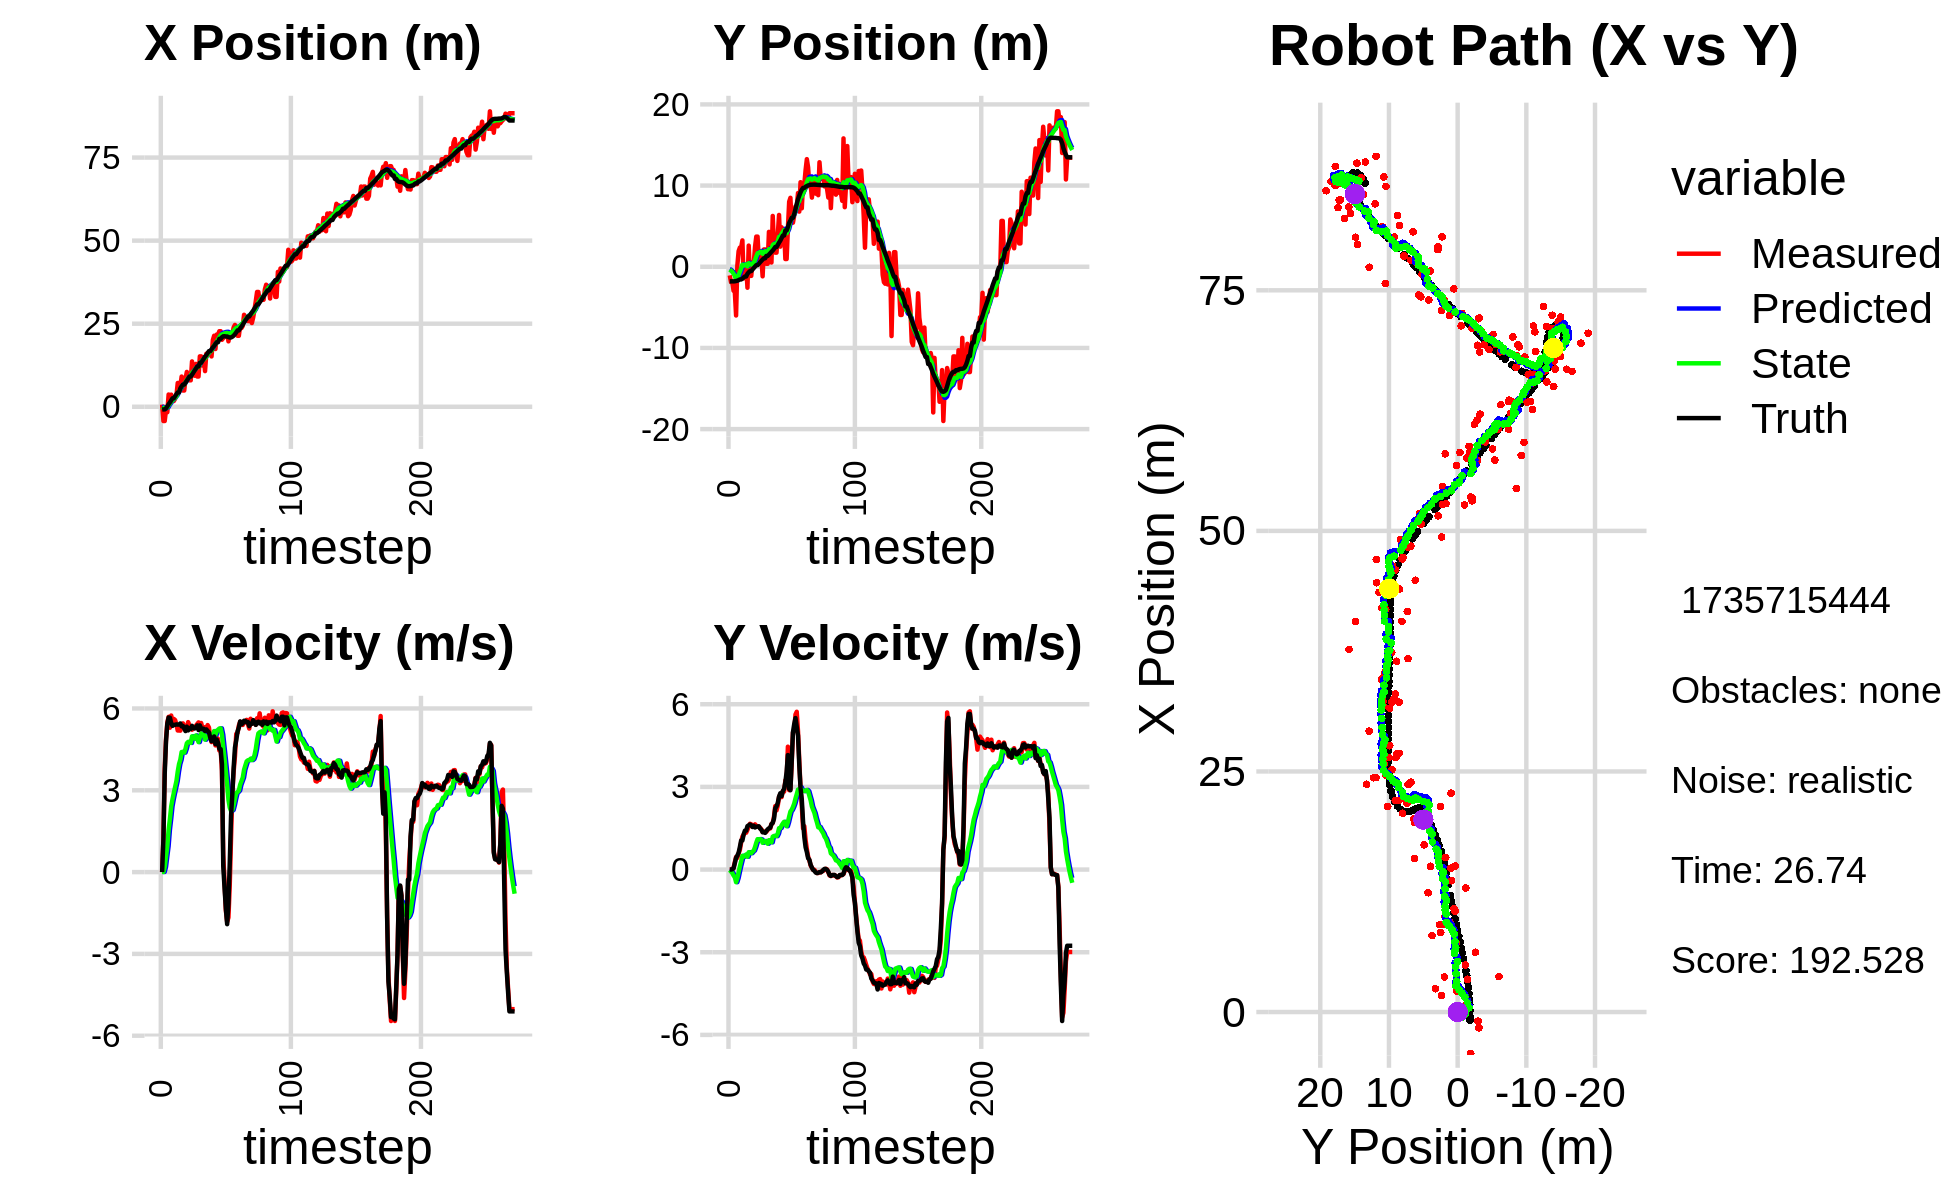

Values plotted in this chart, from the file beside it:
-1.300986230012397549e+00, -4.576761603220798946e+00, 0.000000000000000000e+00, 0.000000000000000000e+00, 0.000000000000000000e+00, 0.000000000000000000e+00, 0.000000000000000000e+00, 0.000000000000000000e+00, -9.478017787150908036e-02, -2.938364313567786157e-01, 0.000000000000000000e+00, 0.000000000000000000e+00, -8.574836849546809692e-01, -1.800468324695568834e+00, 0.000000000000000000e+00, 0.000000000000000000e+00, 0.000000000000000000e+00, -3.436162660364061594e-04
6.506842975550634067e-01, -1.062429844894088538e+00, 0.000000000000000000e+00, 0.000000000000000000e+00, -9.478017787150908036e-02, -2.938364313567786157e-01, 0.000000000000000000e+00, 0.000000000000000000e+00, -4.031692803880427417e-02, -3.512455093679222040e-01, 9.432904968583673971e-03, -1.913907933080983420e-02, -8.574836849546809692e-01, -1.800468324695568834e+00, 0.000000000000000000e+00, 0.000000000000000000e+00, 0.000000000000000000e+00, -5.014023918192833662e-05
-4.297567188418298656e+00, -1.901504200594730243e+00, 1.229999989536331162e+00, -2.695577895642885377e-04, -3.937363754194590781e-02, -3.531594173010031978e-01, 9.432904968583673971e-03, -1.913907933080983420e-02, -3.352725910689006161e-01, -4.859473362734638702e-01, 4.177639426744841206e-03, -7.299880830648056151e-02, -7.963188289845724022e-01, -1.800487023360066496e+00, 1.199999999999999956e+00, 0.000000000000000000e+00, 1.200000047683715820e+00, 2.191526727983728051e-04
-4.297567188418298656e+00, -1.901504200594730243e+00, 3.785999734683635154e+00, 1.452608877543939189e-03, -3.348548271262261067e-01, -4.932472171041119013e-01, 4.177639426744841206e-03, -7.299880830648056151e-02, -5.328196572671018982e-01, -6.249229271144831621e-01, 1.887269492498739043e-01, -1.251927088935425036e-01, -7.963188289845724022e-01, -1.800487023360066496e+00, 3.600000000000000089e+00, 1.000000000000000021e-02, 3.599999904632568359e+00, -3.836790565401315689e-04
-9.404781457843287562e-01, -2.958896401406784449e+00, 4.885650523356299679e+00, 5.845076555894880566e-02, -5.139469623421144551e-01, -6.374421980038373903e-01, 1.887269492498739043e-01, -1.251927088935425036e-01, -3.696211223015187786e-01, -8.681566539601033305e-01, 5.756510732196933322e-01, -2.147601634039230656e-01, -4.645698666263446408e-01, -1.799818876727720118e+00, 4.799999999999999822e+00, 4.499999999999999833e-02, 4.800000190734863281e+00, -1.196319237351417542e-02
-1.646214305833126668e+00, -3.097344052798880476e+00, 5.489416889310826164e+00, 2.689166427029499040e-01, -3.120560149795494342e-01, -8.896326703004956427e-01, 5.756510732196933322e-01, -2.147601634039230656e-01, -2.167427101860581184e-01, -1.105083973700585087e+00, 9.466844437411445767e-01, -2.803201829021140234e-01, 1.247665285250287304e-01, -1.790028345284484290e+00, 5.440000000000000391e+00, 2.280000000000000082e-01, 5.443999767303466797e+00, -4.894906654953956604e-02
3.685122430099509128e+00, -6.004240208420092983e+00, 5.693633273783583526e+00, 4.576930450089884417e-01, -1.220742658119436524e-01, -1.133115991990796489e+00, 9.466844437411445767e-01, -2.803201829021140234e-01, 4.443239960071381778e-01, -1.641479704635592451e+00, 1.545121029244624022e+00, -4.578214019441011473e-01, 7.500106692999332081e-01, -1.758306199424898519e+00, 5.668000000000000149e+00, 4.259999999999999898e-01, 5.684000015258789062e+00, -8.021432906389236450e-02
2.190871715416027321e+00, 1.506363519054308153e-01, 5.293922644267154531e+00, 4.255615805558411457e-01, 5.988360989316006133e-01, -1.687261844830002522e+00, 1.545121029244624022e+00, -4.578214019441011473e-01, 9.293010906711846042e-01, -1.435397649684651000e+00, 1.953287680775243951e+00, -3.119048082400427413e-01, 1.293116748494211876e+00, -1.714822255855699140e+00, 5.660999999999999588e+00, 5.080000000000000071e-01, 5.684000015258789062e+00, -8.021432906389236450e-02
3.645737231076871421e+00, 1.918927951326185655e+00, 5.740954409999738495e+00, 5.881176800631869872e-01, 1.124629858748709132e+00, -1.466588130508655219e+00, 1.953287680775243951e+00, -3.119048082400427413e-01, 1.552188790235379034e+00, -1.033509496469277922e+00, 2.412417597861529650e+00, -9.668967545831347321e-02, 1.919905841466791552e+00, -1.649874643271924235e+00, 5.456999999999999851e+00, 6.099999999999999867e-01, 5.491000175476074219e+00, -1.020863726735115051e-01
1.723216474005650145e+00, 2.358517392585205652e+00, 5.507032796354807580e+00, 7.130206752334434794e-01, 1.793430550021531955e+00, -1.043178464015109164e+00, 2.412417597861529650e+00, -9.668967545831347321e-02, 1.944165021245613856e+00, -6.102073678943937818e-01, 2.677027067260936644e+00, 1.093505909946871357e-01, 2.542273700338786302e+00, -1.566793457947959212e+00, 5.360999999999999766e+00, 8.179999999999999494e-01, 5.422999858856201172e+00, -1.287582665681838989e-01
1.723216474005650145e+00, 2.358517392585205652e+00, 5.616004795279234685e+00, 9.807617320892323409e-01, 2.211867727971707609e+00, -5.992723087949251015e-01, 2.677027067260936644e+00, 1.093505909946871357e-01, 2.315712190869715581e+00, -2.142131489650812015e-01, 2.904438515851602620e+00, 2.947874009600313094e-01, 2.542273700338786302e+00, -1.566793457947959212e+00, 5.399000000000000021e+00, 1.056000000000000050e+00, 5.501999855041503906e+00, -1.728933453559875488e-01
2.416876375745101946e+00, 3.247414423951509477e+00, 5.573909635547487973e+00, 1.197052551261179598e+00, 2.606156042454875976e+00, -1.847344088690780761e-01, 2.904438515851602620e+00, 2.947874009600313094e-01, 2.725508129671845747e+00, 2.575139766944449793e-01, 3.122754912964994745e+00, 5.001999946026112198e-01, 3.159720600037764004e+00, -1.456797764332869116e+00, 5.399000000000000021e+00, 1.056000000000000050e+00, 5.501999855041503906e+00, -2.115467041730880737e-01
3.403103351470319282e+00, -1.438057595270147537e+00, 5.418631381921526824e+00, 1.263539231742949909e+00, 3.037783620968345311e+00, 3.075339761547061235e-01, 3.122754912964994745e+00, 5.001999946026112198e-01, 3.191899536531693560e+00, 1.363732365744756425e-01, 3.337207895922081669e+00, 4.629429077500020195e-01, 3.780703723778490843e+00, -1.322456167559104889e+00, 5.416000000000000369e+00, 1.278000000000000025e+00, 5.565000057220458984e+00, -2.290904968976974487e-01
7.151918113357202067e+00, 2.001478804998265415e-01, 5.192405488921583157e+00, 1.337897274042584961e+00, 3.525620326123901638e+00, 1.826675273494758334e-01, 3.337207895922081669e+00, 4.629429077500020195e-01, 3.974518331033578100e+00, 2.226897985305284489e-01, 3.685361287122606910e+00, 5.096187332203834242e-01, 4.298903644483157649e+00, -1.199845776444615986e+00, 5.408000000000000362e+00, 1.413000000000000034e+00, 5.590000152587890625e+00, -2.521789669990539551e-01
7.151918113357202067e+00, 2.001478804998265415e-01, 5.192405488921583157e+00, 1.337897274042584961e+00, 4.343054459745839146e+00, 2.736516718525667802e-01, 3.685361287122606910e+00, 5.096187332203834242e-01, 4.694855526266085377e+00, 3.005509794800491630e-01, 3.960579635398839837e+00, 5.489735908265935826e-01, 4.298903644483157649e+00, -1.199845776444615986e+00, 5.408000000000000362e+00, 1.413000000000000034e+00, 5.590000152587890625e+00, -2.521789669990539551e-01
6.208287835020914969e+00, -2.584968910888308713e+00, 5.186634380436736080e+00, 1.444395345514964069e+00, 5.090913489805969583e+00, 3.554483385627085212e-01, 3.960579635398839837e+00, 5.489735908265935826e-01, 5.263361784479537064e+00, 4.825708531218703135e-02, 4.122623614691438121e+00, 4.655585144301153111e-01, 5.528357684974148256e+00, -8.684023478504009352e-01, 5.450999999999999623e+00, 1.576999999999999957e+00, 5.675000190734863281e+00, -2.716024816036224365e-01
9.084208190440875796e+00, 2.604987694629380179e+00, 5.323991817165568463e+00, 1.564132270610621767e+00, 5.675624145948680699e+00, 9.481293675519855690e-02, 4.122623614691438121e+00, 4.655585144301153111e-01, 6.070693087836484203e+00, 4.357341213284170456e-01, 4.403179280747925084e+00, 6.296218509846953637e-01, 6.150849521657082875e+00, -6.852316124502363381e-01, 5.341999999999999638e+00, 1.604999999999999982e+00, 5.578000068664550781e+00, -2.857492864131927490e-01
4.881912887617039232e+00, -1.126958594452863283e+00, 5.453372144123357579e+00, 1.661967416476459292e+00, 6.511011015911276623e+00, 4.986963064268865597e-01, 4.403179280747925084e+00, 6.296218509846953637e-01, 6.405977651837218012e+00, 3.510600940790095104e-01, 4.405296847005636174e+00, 6.101979306064900799e-01, 6.663050830636694677e+00, -5.296180707332213133e-01, 5.358999999999999986e+00, 1.637999999999999901e+00, 5.604000091552734375e+00, -2.958176434040069580e-01
4.881912887617039232e+00, -1.126958594452863283e+00, 5.353618009488207541e+00, 1.642794308599923481e+00, 6.846507336537781541e+00, 4.120798871396585406e-01, 4.405296847005636174e+00, 6.101979306064900799e-01, 6.703316906813053144e+00, 2.744012092755346854e-01, 4.381120176015144807e+00, 5.943585640380647517e-01, 6.663050830636694677e+00, -5.296180707332213133e-01, 5.264999999999999680e+00, 1.608999999999999986e+00, 5.505000114440917969e+00, -2.977355420589447021e-01
8.516422569699996004e+00, 5.753850474781475599e-01, 5.211396036705247425e+00, 1.563915657114120839e+00, 7.141428924414567447e+00, 3.338370656793411828e-01, 4.381120176015144807e+00, 5.943585640380647517e-01, 7.318737590475247856e+00, 4.022495098809630298e-01, 4.523003583882819534e+00, 6.518126820281848754e-01, 7.273389041420092127e+00, -3.426940902221273788e-01, 5.169999999999999929e+00, 1.544999999999999929e+00, 5.395999908447265625e+00, -2.915442585945129395e-01
1.048197048937862519e+01, 3.839309356960913244e-01, 5.215490727320007736e+00, 1.557210239214241509e+00, 7.771037948863529721e+00, 4.674307780837815285e-01, 4.523003583882819534e+00, 6.518126820281848754e-01, 8.071947894141612068e+00, 4.949036337140401698e-01, 4.723699692373766190e+00, 6.919317447943577060e-01, 7.870675266268145620e+00, -1.632901884917774271e-01, 5.331999999999999851e+00, 1.594000000000000083e+00, 5.565000057220458984e+00, -2.901480793952941895e-01
8.277007669492004283e+00, 2.466993524025096640e+00, 5.499118381302056768e+00, 1.641894099275883701e+00, 8.544317863378989131e+00, 5.640968081934759626e-01, 4.723699692373766190e+00, 6.919317447943577060e-01, 8.558115538568989322e+00, 8.261753004284160262e-01, 4.774390006956396704e+00, 8.188539812281085961e-01, 8.477505863031300493e+00, 1.743455196000638641e-02, 5.195000000000000284e+00, 1.526999999999999913e+00, 5.414999961853027344e+00, -2.901480793952941895e-01
7.948246896292716634e+00, 3.713853789996712340e+00, 5.392996548575340832e+00, 1.588230043767118849e+00, 9.035554539264628815e+00, 9.080606985512269524e-01, 4.774390006956396704e+00, 8.188539812281085961e-01, 8.961022272534631128e+00, 1.268442230096372247e+00, 4.768776909354247806e+00, 9.752866969232197869e-01, 9.075513064678188968e+00, 1.929180166383133443e-01, 5.277000000000000135e+00, 1.552999999999999936e+00, 5.500999927520751953e+00, -2.864020466804504395e-01
7.948246896292716634e+00, 3.713853789996712340e+00, 5.308580809943875600e+00, 1.563369725194005078e+00, 9.437899963470055553e+00, 1.365970899788694126e+00, 4.768776909354247806e+00, 9.752866969232197869e-01, 9.319923445314961086e+00, 1.665153094834256775e+00, 4.735388922971528025e+00, 1.103261984680192986e+00, 9.075513064678188968e+00, 1.929180166383133443e-01, 5.246000000000000441e+00, 1.562999999999999945e+00, 5.473999977111816406e+00, -2.864020466804504395e-01
1.364183968289788673e+01, 8.723345540618629990e-01, 5.220554369174688070e+00, 1.550718916755332577e+00, 9.793462337612114155e+00, 1.775479293302276051e+00, 4.735388922971528025e+00, 1.103261984680192986e+00, 1.019505143348423282e+01, 1.687852120035165271e+00, 4.978551671012443336e+00, 1.086144093298042845e+00, 9.679839312971253662e+00, 3.718899028712790433e-01, 5.363000000000000433e+00, 1.570999999999999952e+00, 5.589000225067138672e+00, -2.887399494647979736e-01
9.904593854969618860e+00, 1.818444087177524926e+00, 5.292520565662427678e+00, 1.521931248749316179e+00, 1.069290660058547715e+01, 1.796466529364969533e+00, 4.978551671012443336e+00, 1.086144093298042845e+00, 1.063192198284736634e+01, 1.816751497107156332e+00, 4.963244997757212396e+00, 1.107749616258105085e+00, 1.028943175076298289e+01, 5.515843171466614514e-01, 5.286999999999999922e+00, 1.487999999999999989e+00, 5.492000102996826172e+00, -2.800076901912689209e-01
9.325942456603685926e+00, 1.133332593912801389e+00, 5.289518983974903499e+00, 1.458820685547622453e+00, 1.112824648262308713e+01, 1.927526458732966796e+00, 4.963244997757212396e+00, 1.107749616258105085e+00, 1.096865681071147769e+01, 1.848721524041772479e+00, 4.895571163933235326e+00, 1.090684640039286446e+00, 1.089992636478411470e+01, 7.251349235212865008e-01, 5.264999999999999680e+00, 1.449000000000000066e+00, 5.460999965667724609e+00, -2.691047787666320801e-01
1.289866703734712594e+01, -1.180542395843073633e+00, 5.367151682835817894e+00, 1.369015775572217430e+00, 1.145821392710480069e+01, 1.957789988045701035e+00, 4.895571163933235326e+00, 1.090684640039286446e+00, 1.162345943840958640e+01, 1.601400838459380527e+00, 5.010775342699262502e+00, 9.708220298839713713e-01, 1.150528067403185695e+01, 8.887727997686267756e-01, 5.301000000000000156e+00, 1.352000000000000091e+00, 5.469999790191650391e+00, -2.497475743293762207e-01
9.098707616589756242e+00, 2.131733133811910541e+00, 5.430971778187126731e+00, 1.369578279733030701e+00, 1.212453697267951291e+01, 1.698483041447777619e+00, 5.010775342699262502e+00, 9.708220298839713713e-01, 1.185003135056696877e+01, 1.765385384643245681e+00, 4.886518337643770415e+00, 1.008007051797034537e+00, 1.211575621417977899e+01, 1.043327881906829013e+00, 5.379999999999999893e+00, 1.354000000000000092e+00, 5.547999858856201172e+00, -2.470286488533020020e-01
9.098707616589756242e+00, 2.131733133811910541e+00, 5.489150318750169788e+00, 1.384249699279296308e+00, 1.233868318433134625e+01, 1.866186089822949201e+00, 4.886518337643770415e+00, 1.008007051797034537e+00, 1.205260582081455567e+01, 1.912517232382544785e+00, 4.766212225194924379e+00, 1.037002206589642928e+00, 1.211575621417977899e+01, 1.043327881906829013e+00, 5.208999999999999631e+00, 1.330999999999999961e+00, 5.375999927520751953e+00, -2.470286488533020020e-01
1.516650062820624534e+01, 3.628814362770256263e-01, 5.224539131156956451e+00, 1.373242269677077854e+00, 1.252922704333404802e+01, 2.016217453041508900e+00, 4.766212225194924379e+00, 1.037002206589642928e+00, 1.281092079554318452e+01, 1.836155109914203720e+00, 4.943321038125087163e+00, 9.828845383540492087e-01, 1.322848242561826204e+01, 1.328262641200122829e+00, 5.378999999999999559e+00, 1.401999999999999913e+00, 5.559000015258789062e+00, -2.570307552814483643e-01
1.516650062820624534e+01, 3.628814362770256263e-01, 5.467293473120705904e+00, 1.437048954853238580e+00, 1.330525289935569333e+01, 1.934443563749608685e+00, 4.943321038125087163e+00, 9.828845383540492087e-01, 1.351437591829356499e+01, 1.768726997459272976e+00, 5.085046840517327915e+00, 9.377965057693802287e-01, 1.322848242561826204e+01, 1.328262641200122829e+00, 5.251999999999999780e+00, 1.459000000000000075e+00, 5.451000213623046875e+00, -2.570307552814483643e-01
1.239938014765796304e+01, 4.297609402688344460e+00, 5.286646217277763071e+00, 1.480361192486553623e+00, 1.402288060234529787e+01, 1.862506648036210910e+00, 5.085046840517327915e+00, 9.377965057693802287e-01, 1.387436430824303280e+01, 2.169636615869034557e+00, 5.016389091886289009e+00, 1.066339647467235530e+00, 1.383893126265901508e+01, 1.493220402472306141e+00, 5.261000000000000121e+00, 1.497999999999999998e+00, 5.469999790191650391e+00, -2.730262875556945801e-01
1.494897985498741377e+01, 9.719607965226932933e-01, 5.138696566251716114e+00, 1.492312569034277114e+00, 1.437600321743166099e+01, 2.276270580615757932e+00, 5.016389091886289009e+00, 1.066339647467235530e+00, 1.443837396866232048e+01, 2.140713869879850684e+00, 5.056764269339435458e+00, 1.031238938253807857e+00, 1.444259947572757596e+01, 1.665378406074583095e+00, 5.254999999999999893e+00, 1.518999999999999906e+00, 5.469999790191650391e+00, -2.826326489448547363e-01
1.072539681210891693e+01, 5.214644216741362026e-01, 5.315379497636907757e+00, 1.654759444519329881e+00, 1.494405039559626402e+01, 2.243837763705231581e+00, 5.056764269339435458e+00, 1.031238938253807857e+00, 1.454448163766981317e+01, 2.067293759062658332e+00, 4.856224668105458164e+00, 9.877631994499567192e-01, 1.504645079356442849e+01, 1.844228102681676473e+00, 5.171999999999999709e+00, 1.645000000000000018e+00, 5.427000045776367188e+00, -3.018052875995635986e-01
1.596404302140435583e+01, 6.258826568090573694e+00, 5.203848395020384210e+00, 1.688728814938947442e+00, 1.503010410448035827e+01, 2.166070079007654137e+00, 4.856224668105458164e+00, 9.877631994499567192e-01, 1.513939650159445627e+01, 2.673691972329304445e+00, 4.934407987745401236e+00, 1.193747295343100756e+00, 1.554126089795565235e+01, 2.001332118180863429e+00, 5.232000000000000206e+00, 1.697000000000000064e+00, 5.500000000000000000e+00, -3.137935101985931396e-01
1.608983396732967464e+01, 2.632741912711174859e+00, 5.390015549505536185e+00, 1.917700602837846047e+00, 1.563283730036899577e+01, 2.793066701863614387e+00, 4.934407987745401236e+00, 1.193747295343100756e+00, 1.570100827180174186e+01, 2.803510041304229539e+00, 4.996490686434120754e+00, 1.221022775679780903e+00, 1.614019125740779259e+01, 2.201722695699642518e+00, 5.173000000000000043e+00, 1.840999999999999970e+00, 5.489999771118164062e+00, -3.418214619159698486e-01
1.606262558698321641e+01, 1.736795021568221520e+00, 5.301599598871683305e+00, 2.302486507805891591e+00, 1.620065734044515438e+01, 2.925612318872207851e+00, 4.996490686434120754e+00, 1.221022775679780903e+00, 1.620284870273980715e+01, 2.830029969948325785e+00, 5.014684724836931728e+00, 1.221639453841330658e+00, 1.673161619910700892e+01, 2.430669858110949377e+00, 5.123000000000000220e+00, 2.221999999999999975e+00, 5.489999771118164062e+00, -4.097216725349426270e-01
1.606262558698321641e+01, 1.736795021568221520e+00, 4.946630841913919774e+00, 2.148323456005105658e+00, 1.670431717522350112e+01, 2.952193915332459007e+00, 5.014684724836931728e+00, 1.221639453841330658e+00, 1.663801324281632432e+01, 2.847249324725444897e+00, 4.975219232288772275e+00, 1.213851665986864115e+00, 1.673161619910700892e+01, 2.430669858110949377e+00, 4.932000000000000384e+00, 2.293000000000000149e+00, 5.439000129699707031e+00, -4.097216725349426270e-01
1.514321011333355216e+01, 3.958595587494722956e+00, 4.767371713305504244e+00, 2.324775665532166524e+00, 1.713553516604520155e+01, 2.968634491324131375e+00, 4.975219232288772275e+00, 1.213851665986864115e+00, 1.692985196912383472e+01, 3.129389946474765871e+00, 4.852974314345117612e+00, 1.307914923605417279e+00, 1.730441015968505525e+01, 2.693361356422889763e+00, 4.796999999999999709e+00, 2.422000000000000153e+00, 5.374000072479248047e+00, -4.537132680416107178e-01
2.005756181477236311e+01, 6.379652335372951732e+00, 5.056172293250801530e+00, 2.642375043488153885e+00, 1.741514940055834515e+01, 3.260181438835307421e+00, 4.852974314345117612e+00, 1.307914923605417279e+00, 1.768421700703906652e+01, 3.679335153578758622e+00, 5.009059571326723415e+00, 1.502460980865644613e+00, 1.785777395993592265e+01, 2.971148087303908891e+00, 4.887999999999999901e+00, 2.646999999999999797e+00, 5.558000087738037109e+00, -4.815667271614074707e-01
2.137600654397805755e+01, 2.476592971939494348e+00, 4.939001954413413387e+00, 2.727347783588079722e+00, 1.818512296417173957e+01, 3.829581251665322927e+00, 5.009059571326723415e+00, 1.502460980865644613e+00, 1.849380788859535230e+01, 3.720547174052723616e+00, 5.171219294038696290e+00, 1.502873502772923198e+00, 1.832050627455931746e+01, 3.218885018764801931e+00, 4.974000000000000199e+00, 2.770000000000000018e+00, 5.692999839782714844e+00, -5.045354962348937988e-01
1.737755101946074632e+01, 4.862386895782827345e+00, 4.646589312458675458e+00, 2.629473552750011933e+00, 1.901092981799922299e+01, 3.870834524330016180e+00, 5.171219294038696290e+00, 1.502873502772923198e+00, 1.882407548994835622e+01, 4.032397706050582897e+00, 5.041437570170670845e+00, 1.597724061353920755e+00, 1.888432043835997476e+01, 3.534902645694073975e+00, 4.695000000000000284e+00, 2.668000000000000149e+00, 5.400000095367431641e+00, -5.149633884429931641e-01
2.173222845787610069e+01, 4.582308544574690501e+00, 4.928587880487823369e+00, 2.853427493301986750e+00, 1.932821924696542482e+01, 4.192170112185975128e+00, 5.041437570170670845e+00, 1.597724061353920755e+00, 1.955769122186311648e+01, 4.288508488272759323e+00, 5.158595764533127515e+00, 1.673229525458389988e+00, 1.942665976298673414e+01, 3.844345166115178625e+00, 4.860999999999999766e+00, 2.849000000000000199e+00, 5.633999824523925781e+00, -5.248010158538818359e-01
2.173222845787610069e+01, 4.582308544574690501e+00, 4.884451171592036900e+00, 2.827874352791760693e+00, 2.007355079831642897e+01, 4.455831440818598388e+00, 5.158595764533127515e+00, 1.673229525458389988e+00, 2.022177767209175769e+01, 4.517215167118734165e+00, 5.223050491521256333e+00, 1.732843036363592493e+00, 1.942665976298673414e+01, 3.844345166115178625e+00, 4.735999999999999766e+00, 2.924999999999999822e+00, 5.566999912261962891e+00, -5.248010158538818359e-01
2.274027723106954113e+01, 9.507897635485441645e-01, 4.458946604767356270e+00, 3.238659892564053511e+00, 2.074408272124388475e+01, 4.690499470755093547e+00, 5.223050491521256333e+00, 1.732843036363592493e+00, 2.090012981091537725e+01, 4.313289751455264387e+00, 5.264388177285736603e+00, 1.645619542742443597e+00, 2.042072790897693579e+01, 4.472843720925978594e+00, 4.520999999999999908e+00, 3.173000000000000043e+00, 5.522999763488769531e+00, -6.281784176826477051e-01
2.274027723106954113e+01, 9.507897635485441645e-01, 4.509919641138571578e+00, 3.275683060395029766e+00, 2.142656862864395251e+01, 4.477851705729508858e+00, 5.264388177285736603e+00, 1.645619542742443597e+00, 2.151631703514027194e+01, 4.130555108961365463e+00, 5.270595741099875831e+00, 1.573219840243130330e+00, 2.042072790897693579e+01, 4.472843720925978594e+00, 4.508000000000000007e+00, 3.552000000000000046e+00, 5.738999843597412109e+00, -6.281784176826477051e-01
2.014949458851827302e+01, 4.692252381422923335e+00, 3.716296417437316979e+00, 4.459502656659597442e+00, 2.204337660925025943e+01, 4.287877092985678651e+00, 5.270595741099875831e+00, 1.573219840243130330e+00, 2.177804222779488796e+01, 4.451641575473635370e+00, 5.041170213068065564e+00, 1.725952968085104455e+00, 2.091734331888997644e+01, 4.892959667733385309e+00, 3.956999999999999851e+00, 4.155999999999999694e+00, 5.738999843597412109e+00, -8.760522007942199707e-01
2.065840536348405010e+01, 8.009870364095657891e+00, 6.410587287545677082e-01, 2.882577511849493845e+00, 2.228215924910169576e+01, 4.624236872282145860e+00, 5.041170213068065564e+00, 1.725952968085104455e+00, 2.189682216723791441e+01, 5.067363412542912116e+00, 4.588479348465082097e+00, 1.923344021339174148e+00, 2.120191305901831313e+01, 5.392815662967153756e+00, 2.230000000000000038e-01, 2.930000000000000160e+00, 2.938999891281127930e+00, -1.351966738700866699e+00
2.202798843406891649e+01, 8.490461184822644114e+00, -3.522259664476753427e-01, 2.917817202895082840e+00, 2.235567010208442440e+01, 5.259697814676829175e+00, 4.588479348465082097e+00, 1.923344021339174148e+00, 2.206936095369182738e+01, 5.678147451894427711e+00, 4.158915593625440721e+00, 2.106570063257973580e+00, 2.122689455757282673e+01, 5.690600945504855623e+00, -5.899999999999999689e-01, 2.879000000000000004e+00, 2.938999891281127930e+00, -1.690930604934692383e+00
2.226296800367273931e+01, 5.428174151698865302e+00, -1.406316677002360738e+00, 3.839556777101251317e+00, 2.248525251305436967e+01, 5.888804458220224802e+00, 4.158915593625440721e+00, 2.106570063257973580e+00, 2.217712158034036207e+01, 5.904754274612526110e+00, 3.682783256599258870e+00, 2.168553715361549727e+00, 2.114367026114318904e+01, 6.028013303548879875e+00, -1.332000000000000073e+00, 3.919000000000000039e+00, 4.138999938964843750e+00, -1.921891927719116211e+00
2.226296800367273931e+01, 5.428174151698865302e+00, -1.822467928793400249e+00, 4.975742093853185999e+00, 2.254539990600028787e+01, 6.121609646148680639e+00, 3.682783256599258870e+00, 2.168553715361549727e+00, 2.223446889599322063e+01, 6.153618943181330181e+00, 3.208489531922996463e+00, 2.271184551354511250e+00, 2.114367026114318904e+01, 6.028013303548879875e+00, -1.909999999999999920e+00, 4.985000000000000320e+00, 5.339000225067138672e+00, -1.921891927719116211e+00
1.968108385823396489e+01, 6.298373742715368984e+00, -1.666184927762176304e+00, 5.021803223529521354e+00, 2.255531784918552063e+01, 6.380737398316781217e+00, 3.208489531922996463e+00, 2.271184551354511250e+00, 2.202317693129525367e+01, 6.482024573740649664e+00, 2.650355190441793241e+00, 2.396971551706813308e+00, 2.097217863821428807e+01, 6.488380505399893750e+00, -1.155000000000000027e+00, 5.278999999999999915e+00, 5.403999805450439453e+00, -1.891157388687133789e+00
2.184314233057147092e+01, 7.422622217437202075e+00, -4.723771542198975104e-01, 5.627207741997262147e+00, 2.228821245033943299e+01, 6.721721728911330906e+00, 2.650355190441793241e+00, 2.396971551706813308e+00, 2.208396393839178273e+01, 6.934075880721028540e+00, 2.366323715080299372e+00, 2.578387410347533493e+00, 2.082911413934883171e+01, 7.096146656496852501e+00, 3.400000000000000244e-01, 5.498999999999999666e+00, 5.508999824523925781e+00, -1.654545187950134277e+00
2.168398970390436631e+01, 7.377929700892992493e+00, 1.275223989283013060e+00, 5.726735019688084627e+00, 2.232059630989981258e+01, 7.191914621755781667e+00, 2.366323715080299372e+00, 2.578387410347533493e+00, 2.220214611269549465e+01, 7.340669714240743104e+00, 2.241750899949999098e+00, 2.734202407455144979e+00, 2.085385531230373246e+01, 7.719907834132794910e+00, 2.075000000000000178e+00, 5.182000000000000384e+00, 5.581999778747558594e+00, -1.351692080497741699e+00
2.196991789385944571e+01, 9.080609037553783125e+00, 2.958966970918734063e+00, 5.020965969349525437e+00, 2.242632120269049523e+01, 7.614089954986257958e+00, 2.241750899949999098e+00, 2.734202407455144979e+00, 2.241855982603837205e+01, 7.878051533660094030e+00, 2.277573375836206004e+00, 2.903622862107521740e+00, 2.107388132793265356e+01, 8.316731526765721583e+00, 2.863999999999999879e+00, 4.863000000000000433e+00, 5.644000053405761719e+00, -1.038265109062194824e+00
2.388684552928559413e+01, 6.793257191100059877e+00, 3.686174773933466486e+00, 3.951623645202683388e+00, 2.264631716362199398e+01, 8.168413819870846027e+00, 2.277573375836206004e+00, 2.903622862107521740e+00, 2.284021085364643611e+01, 8.049640585225299461e+00, 2.460439929367578493e+00, 2.894778803030150449e+00, 2.138877600467002082e+01, 8.755163265769366987e+00, 3.835999999999999854e+00, 3.793000000000000149e+00, 5.394999980926513672e+00, -8.201388120651245117e-01
2.462306803492982965e+01, 1.041677983052345269e+01, 4.247208029888685843e+00, 2.953159577566940364e+00, 2.308625484658319493e+01, 8.339118465528313706e+00, 2.460439929367578493e+00, 2.894778803030150449e+00, 2.332860548620258356e+01, 8.584778544650776055e+00, 2.690465150801580663e+00, 2.985294715658466380e+00, 2.185378092524917548e+01, 9.169652058481275958e+00, 4.565000000000000391e+00, 2.959000000000000075e+00, 5.440000057220458984e+00, -6.075766682624816895e-01
2.364925676639696661e+01, 7.197941853457646033e+00, 5.067132249724326520e+00, 2.317618402882706707e+00, 2.359765200128274287e+01, 8.883308016216622249e+00, 2.690465150801580663e+00, 2.985294715658466380e+00, 2.372500121648004878e+01, 8.659015480780475116e+00, 2.891519446036914687e+00, 2.882718104758248856e+00, 2.239270323517682471e+01, 9.485625340460119403e+00, 4.834999999999999964e+00, 2.548000000000000043e+00, 5.465000152587890625e+00, -4.289763569831848145e-01
2.135766071079724782e+01, 1.018898136783403174e+01, 5.108017752547602264e+00, 1.493934042681940300e+00, 2.401415316108374043e+01, 8.947287291256300179e+00, 2.891519446036914687e+00, 2.882718104758248856e+00, 2.386822050105875803e+01, 9.036687960111368767e+00, 2.936620845514132938e+00, 2.869909100855549511e+00, 2.297748678918271281e+01, 9.709285809400611811e+00, 5.155000000000000249e+00, 1.745999999999999996e+00, 5.442999839782714844e+00, -2.845328748226165771e-01
2.135766071079724782e+01, 1.018898136783403174e+01, 5.375799780365644764e+00, 1.572251837716276857e+00, 2.416188258561017221e+01, 9.323678870196923540e+00, 2.936620845514132938e+00, 2.869909100855549511e+00, 2.401295044706470350e+01, 9.372677134158609036e+00, 2.992527113169572761e+00, 2.845481685884710288e+00, 2.297748678918271281e+01, 9.709285809400611811e+00, 5.299999999999999822e+00, 1.179000000000000048e+00, 5.429999828338623047e+00, -2.845328748226165771e-01
... 212 more rows
